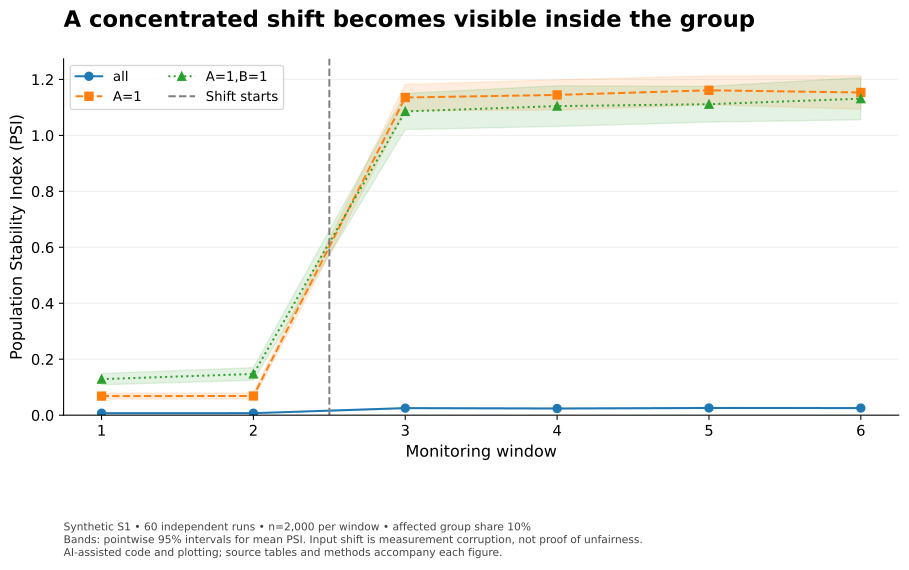

The data file committed next to this chart (first rows):
scenario, window, group, estimate, low, high, n, interval
S1, 1, all, 0.007136, 0.006289, 0.007984, 60, 95% Student t across independent run sum…
S1, 2, all, 0.007191, 0.006412, 0.00797, 60, 95% Student t across independent run sum…
S1, 3, all, 0.02523, 0.02328, 0.02719, 60, 95% Student t across independent run sum…
S1, 4, all, 0.02385, 0.02162, 0.02608, 60, 95% Student t across independent run sum…
S1, 5, all, 0.02577, 0.023, 0.02854, 60, 95% Student t across independent run sum…
S1, 6, all, 0.02543, 0.02309, 0.02777, 60, 95% Student t across independent run sum…
S1, 1, A=1, 0.06822, 0.05756, 0.07888, 60, 95% Student t across independent run sum…
S1, 2, A=1, 0.06853, 0.05785, 0.07921, 60, 95% Student t across independent run sum…
S1, 3, A=1, 1.135, 1.088, 1.182, 60, 95% Student t across independent run sum…
S1, 4, A=1, 1.145, 1.091, 1.199, 60, 95% Student t across independent run sum…
S1, 5, A=1, 1.161, 1.11, 1.213, 60, 95% Student t across independent run sum…
S1, 6, A=1, 1.153, 1.093, 1.213, 60, 95% Student t across independent run sum…
S1, 1, A=1,B=1, 0.1288, 0.1087, 0.1489, 60, 95% Student t across independent run sum…
S1, 2, A=1,B=1, 0.1473, 0.1248, 0.1698, 60, 95% Student t across independent run sum…
S1, 3, A=1,B=1, 1.086, 1.021, 1.15, 60, 95% Student t across independent run sum…
S1, 4, A=1,B=1, 1.105, 1.032, 1.177, 60, 95% Student t across independent run sum…
S1, 5, A=1,B=1, 1.111, 1.048, 1.175, 60, 95% Student t across independent run sum…
S1, 6, A=1,B=1, 1.131, 1.056, 1.207, 60, 95% Student t across independent run sum…
